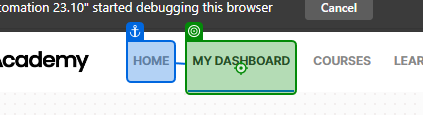
Workflow: [number redacted]

Step 1: click on 'My Dashboard'

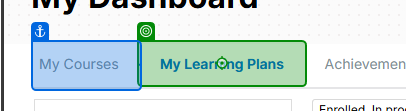
Step 2: click on 'My Learning Plans'

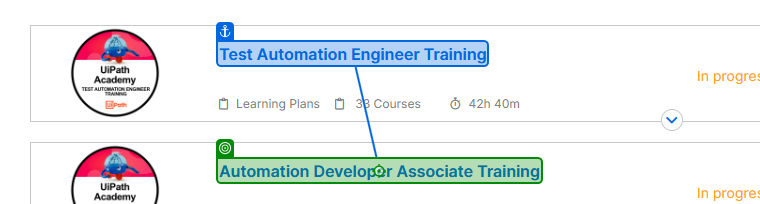
Step 3: click on 'Automation Developer'

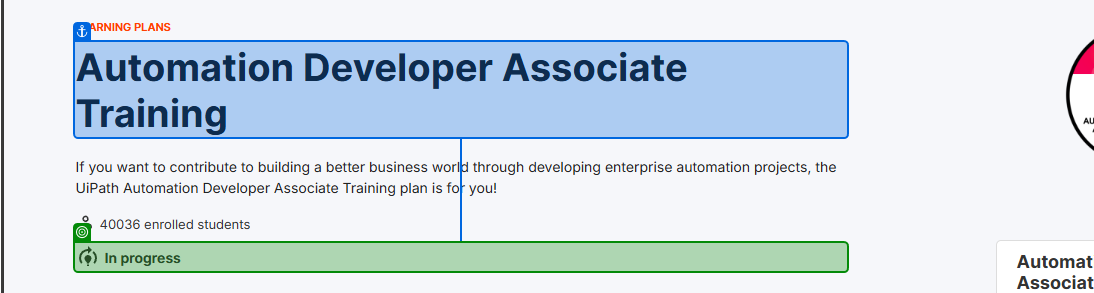
Step 4: get-text

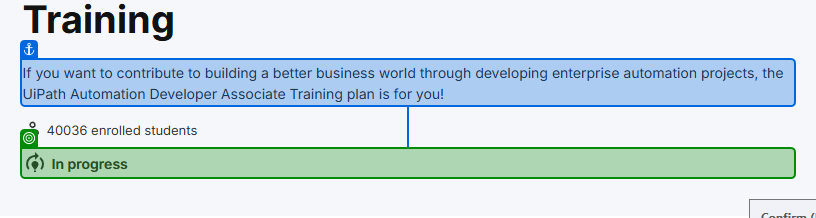
Step 5: get-text from 'If you'

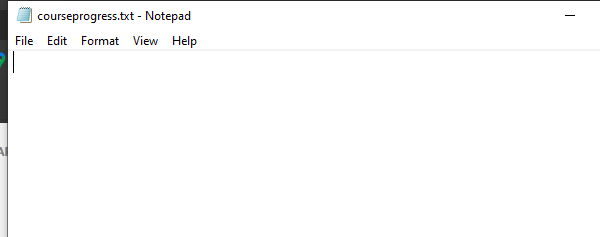
Step 6: Open Application 'notepad.exe courseprogr...' on the element in window '* - Notepad' (notepad.exe)

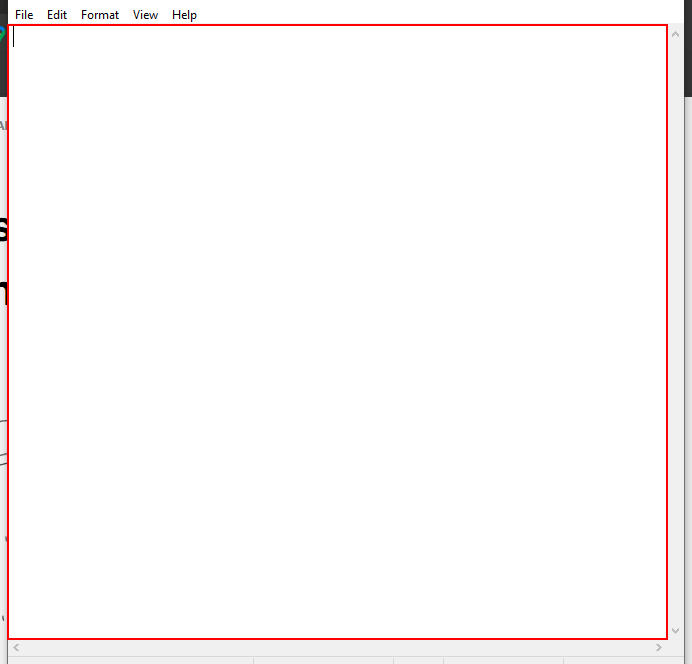
Step 7: type [course.ToString] into the editable text 'Text Editor'